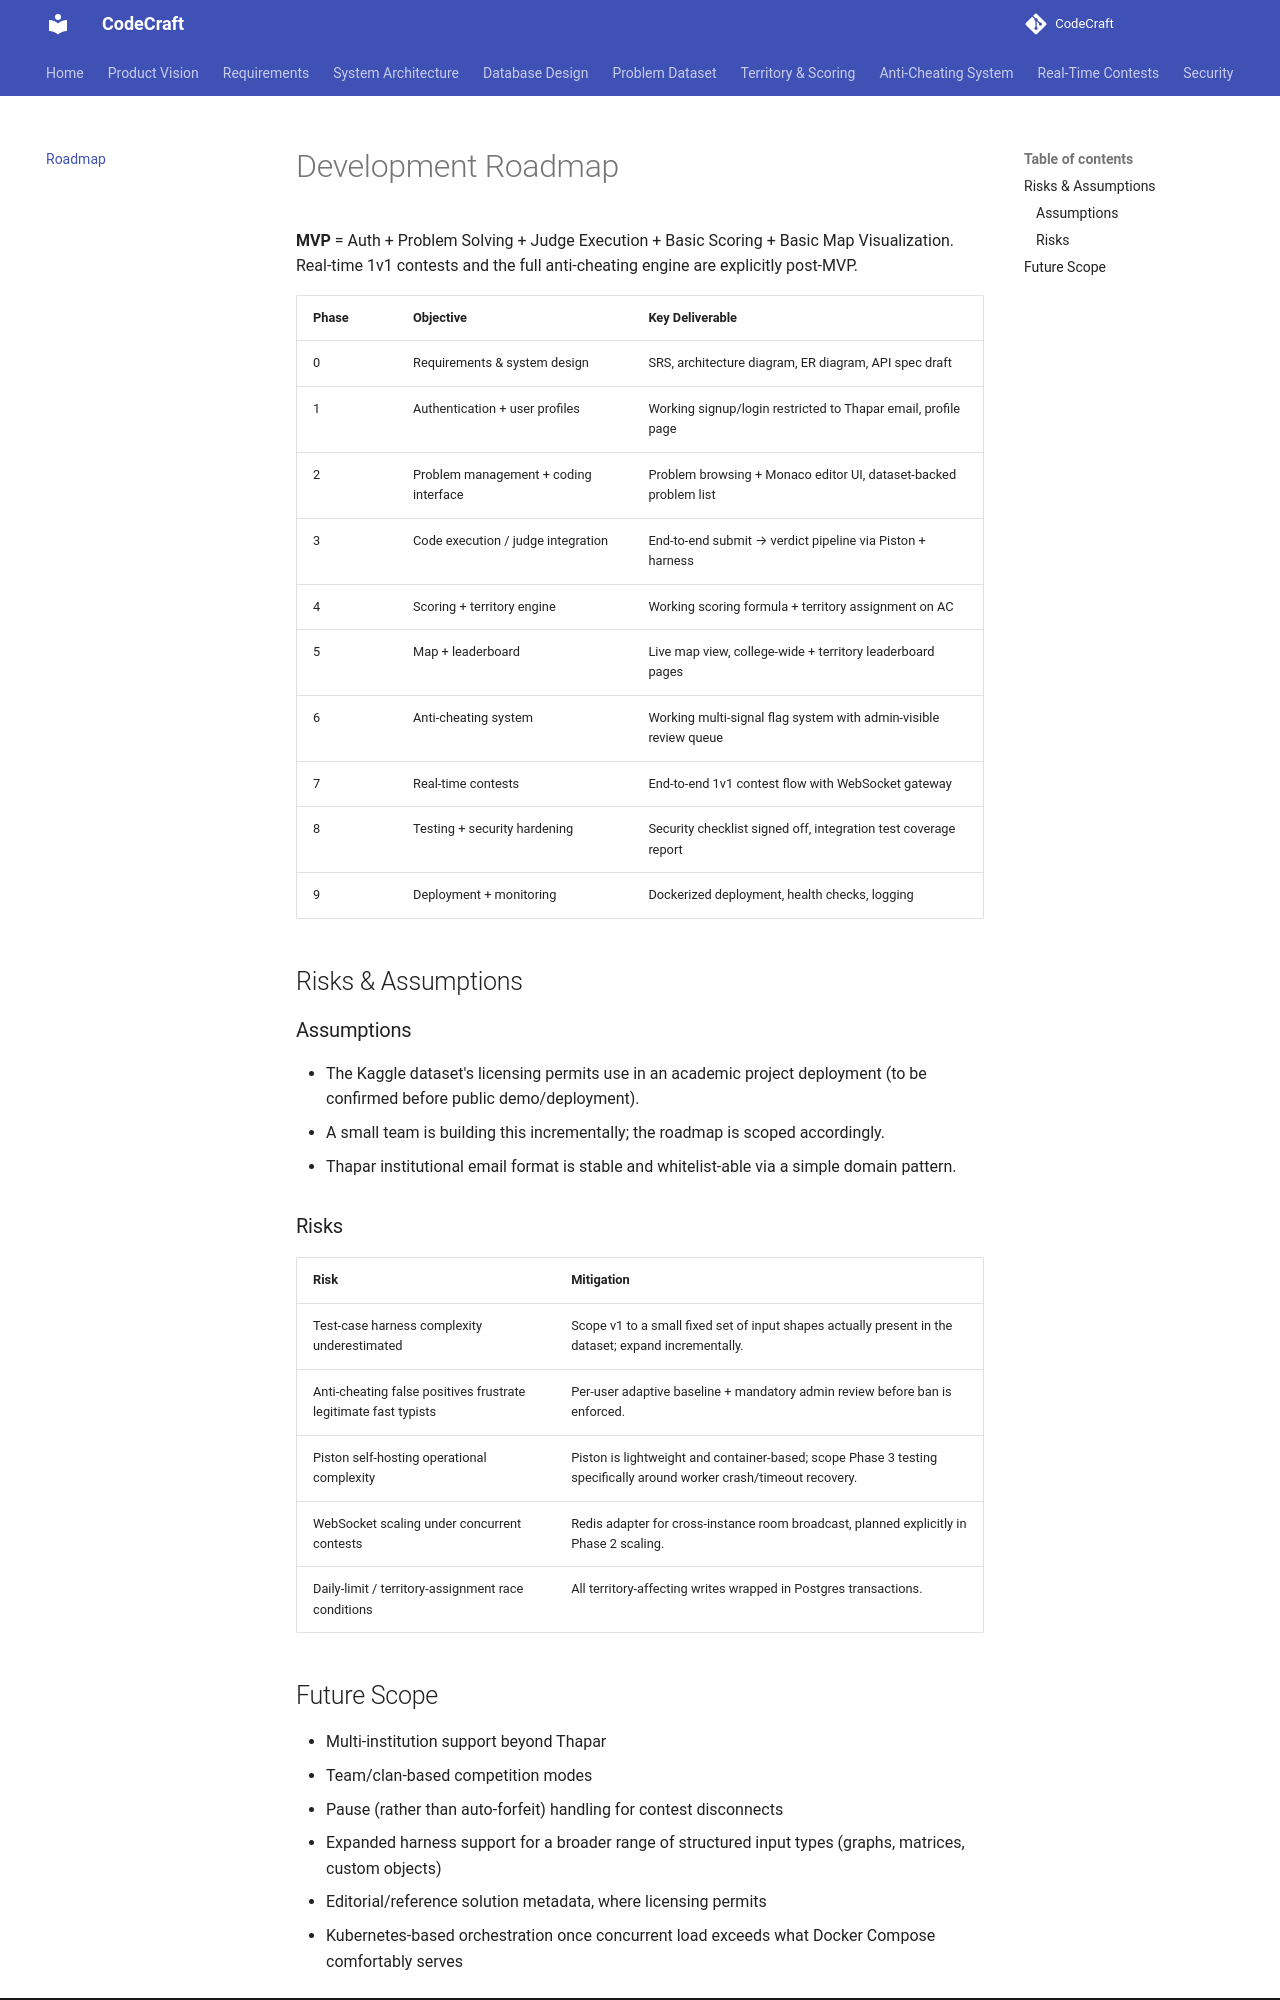

repository: Ajha2005/CodeCraft · page: roadmap/index.html · generator: mkdocs

# Development Roadmap

**MVP** = Auth + Problem Solving + Judge Execution + Basic Scoring + Basic Map Visualization. Real-time 1v1 contests and the full anti-cheating engine are explicitly post-MVP.

| Phase | Objective | Key Deliverable |
|---|---|---|
| 0 | Requirements & system design | SRS, architecture diagram, ER diagram, API spec draft |
| 1 | Authentication + user profiles | Working signup/login restricted to Thapar email, profile page |
| 2 | Problem management + coding interface | Problem browsing + Monaco editor UI, dataset-backed problem list |
| 3 | Code execution / judge integration | End-to-end submit → verdict pipeline via Piston + harness |
| 4 | Scoring + territory engine | Working scoring formula + territory assignment on AC |
| 5 | Map + leaderboard | Live map view, college-wide + territory leaderboard pages |
| 6 | Anti-cheating system | Working multi-signal flag system with admin-visible review queue |
| 7 | Real-time contests | End-to-end 1v1 contest flow with WebSocket gateway |
| 8 | Testing + security hardening | Security checklist signed off, integration test coverage report |
| 9 | Deployment + monitoring | Dockerized deployment, health checks, logging |

## Risks & Assumptions

### Assumptions

- The Kaggle dataset's licensing permits use in an academic project deployment (to be confirmed before public demo/deployment).
- A small team is building this incrementally; the roadmap is scoped accordingly.
- Thapar institutional email format is stable and whitelist-able via a simple domain pattern.

### Risks

| Risk | Mitigation |
|---|---|
| Test-case harness complexity underestimated | Scope v1 to a small fixed set of input shapes actually present in the dataset; expand incrementally. |
| Anti-cheating false positives frustrate legitimate fast typists | Per-user adaptive baseline + mandatory admin review before ban is enforced. |
| Piston self-hosting operational complexity | Piston is lightweight and container-based; scope Phase 3 testing specifically around worker crash/timeout recovery. |
| WebSocket scaling under concurrent contests | Redis adapter for cross-instance room broadcast, planned explicitly in Phase 2 scaling. |
| Daily-limit / territory-assignment race conditions | All territory-affecting writes wrapped in Postgres transactions. |
